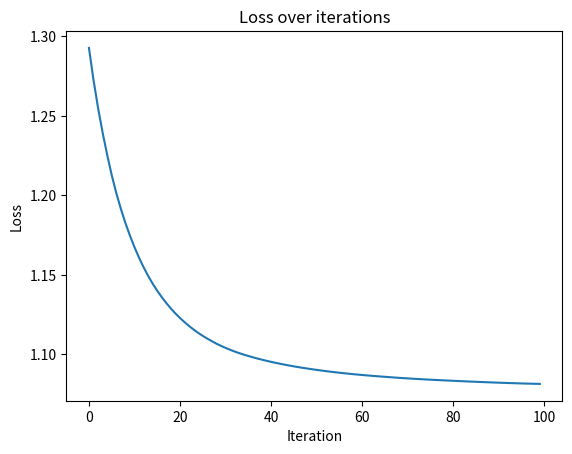

The script that saved this image: (Note: this script raises an exception after producing the figure.)
import numpy as np
import matplotlib.pyplot as plt

np.random.seed(0)

def spiral_data(points, classes):
    X = np.zeros((points*classes, 2))
    y = np.zeros(points*classes, dtype='uint8')
    for class_number in range(classes):
        ix = range(points*class_number, points*(class_number+1))
        r = np.linspace(0.0, 1, points)  # radius
        t = np.linspace(class_number*4, (class_number+1)*4, points) + np.random.randn(points)*0.2
        X[ix] = np.c_[r*np.sin(t*2.5), r*np.cos(t*2.5)]
        y[ix] = class_number
    return X, y

X, y = spiral_data(100, 3)

X = (X - X.mean()) / X.std()

#Show dataset
# plt.scatter(X[:, 0], X[:, 1], c=y, cmap=plt.cm.Spectral)
# plt.title('Spiral Dataset')
# plt.xlabel('X-axis')
# plt.ylabel('Y-axis')
# plt.show()

class Layer_Dense:
    def __init__(self, n_inputs, n_neurons):
        self.weights = np.random.randn(n_inputs, n_neurons) * np.sqrt(2 / n_inputs)
        self.biases = np.zeros((1, n_neurons))

    def forward(self, inputs):
        self.output = np.dot(inputs, self.weights) + self.biases
    
def backward(Z1, A1, A2, W2, X, Y):
    m = Y.size
    one_hot_Y = oneHotCode(Y)
    dZ2 = A2 - one_hot_Y.T
    dW2 = 1 / m * A1.T.dot(dZ2)
    db2 = 1 / m * np.sum(dZ2)
    dZ1 = W2.dot(dZ2.T) * deriv_ReLU(Z1).T
    dW1 = 1 / m * dZ1.dot(X)
    db1 = 1 / m * np.sum(dZ1)
    return dW1, db1, dW2, db2

def update_params(weights1, biases1, weights2, biases2, dweights1, dbiases1, dweights2, dbiases2, alpha):
    weights1 -= alpha * dweights1.T
    biases1 -= alpha * dbiases1
    weights2 -= alpha * dweights2
    biases2 -= alpha * dbiases2

    return weights1, biases1, weights2, biases2

def deriv_ReLU(Z):
    return Z > 0

class Activation_ReLU:
    def forward(self, inputs):
        self.output = np.maximum(0, inputs)

def oneHotCode(Y):
    one_hot_y = np.zeros((Y.size, Y.max() + 1))
    one_hot_y[np.arange(Y.size), Y] = 1
    one_hot_y = one_hot_y.T
    return one_hot_y

class Activation_Softmax:
    def forward(self, inputs):
        exp_values = np.exp(inputs - np.max(inputs, axis = 1, keepdims = True))
        self.output = exp_values / np.sum(exp_values, axis = 1, keepdims = True)

class Loss:
    def calculate(self, output, y):
        sample_losses = self.forward(output, y)
        data_loss = np.mean(sample_losses)
        return data_loss
    
class Loss_CategoricalCrossentropy(Loss):
    def forward(self, y_pred, y_true):
        sample = len(y_pred)
        y_pred_clipped = np.clip(y_pred, 1e-7, 1-1e-7)

        if len(y_true.shape) == 1:
            correct_confidences = y_pred_clipped[range(sample), y_true]
        elif len(y_true.shape) == 2:
            correct_confidences = np.sum(y_pred_clipped * y_true, axis = 1)

        negative_log_likelihoods = -np.log(correct_confidences)
        return negative_log_likelihoods

dense1 = Layer_Dense(2, 6)
activation1 = Activation_ReLU()

dense2 = Layer_Dense(6, 3)
activation2 = Activation_Softmax()

def gradient_descent(X, y, iterations, alpha):
    weights1 = dense1.weights
    biases1 = dense1.biases
    weights2 = dense2.weights
    biases2 = dense2.biases
    
    loss_history = []

    for i in range(iterations):
        #Forwards
        dense1.forward(X)
        activation1.forward(dense1.output)
        dense2.forward(activation1.output)
        activation2.forward(dense2.output)

        #Backwards
        DWeights1, DBiases1, DWeights2, DBiases2 = backward(dense1.output, activation1.output, activation2.output, dense2.weights, X, y)

        #Update
        weights1, biases1, weights2, biases2 = update_params(weights1, biases1, weights2, biases2, DWeights1, DBiases1, DWeights2, DBiases2, alpha)
        
        #Loss
        loss_function = Loss_CategoricalCrossentropy()
        loss = loss_function.calculate(activation2.output, y)
        
        loss_history.append(loss)
        
    #Results
    plt.plot(loss_history)
    plt.title('Loss over iterations')
    plt.xlabel('Iteration')
    plt.ylabel('Loss')
    plt.show()

    return weights1, biases1, weights2, biases2, np.argmax(activation2.output, axis=1)

dense1.weights, dense1.biases, dense2.weights, dense2.biases, predictions = gradient_descent(X, y, 100, 0.1)

# Example usage for testing
_, y_test = spiral_data(100, 2)

# Compare predicted labels with true labels
accuracy = np.mean(predictions == y_test)
print("Accuracy:", accuracy)
